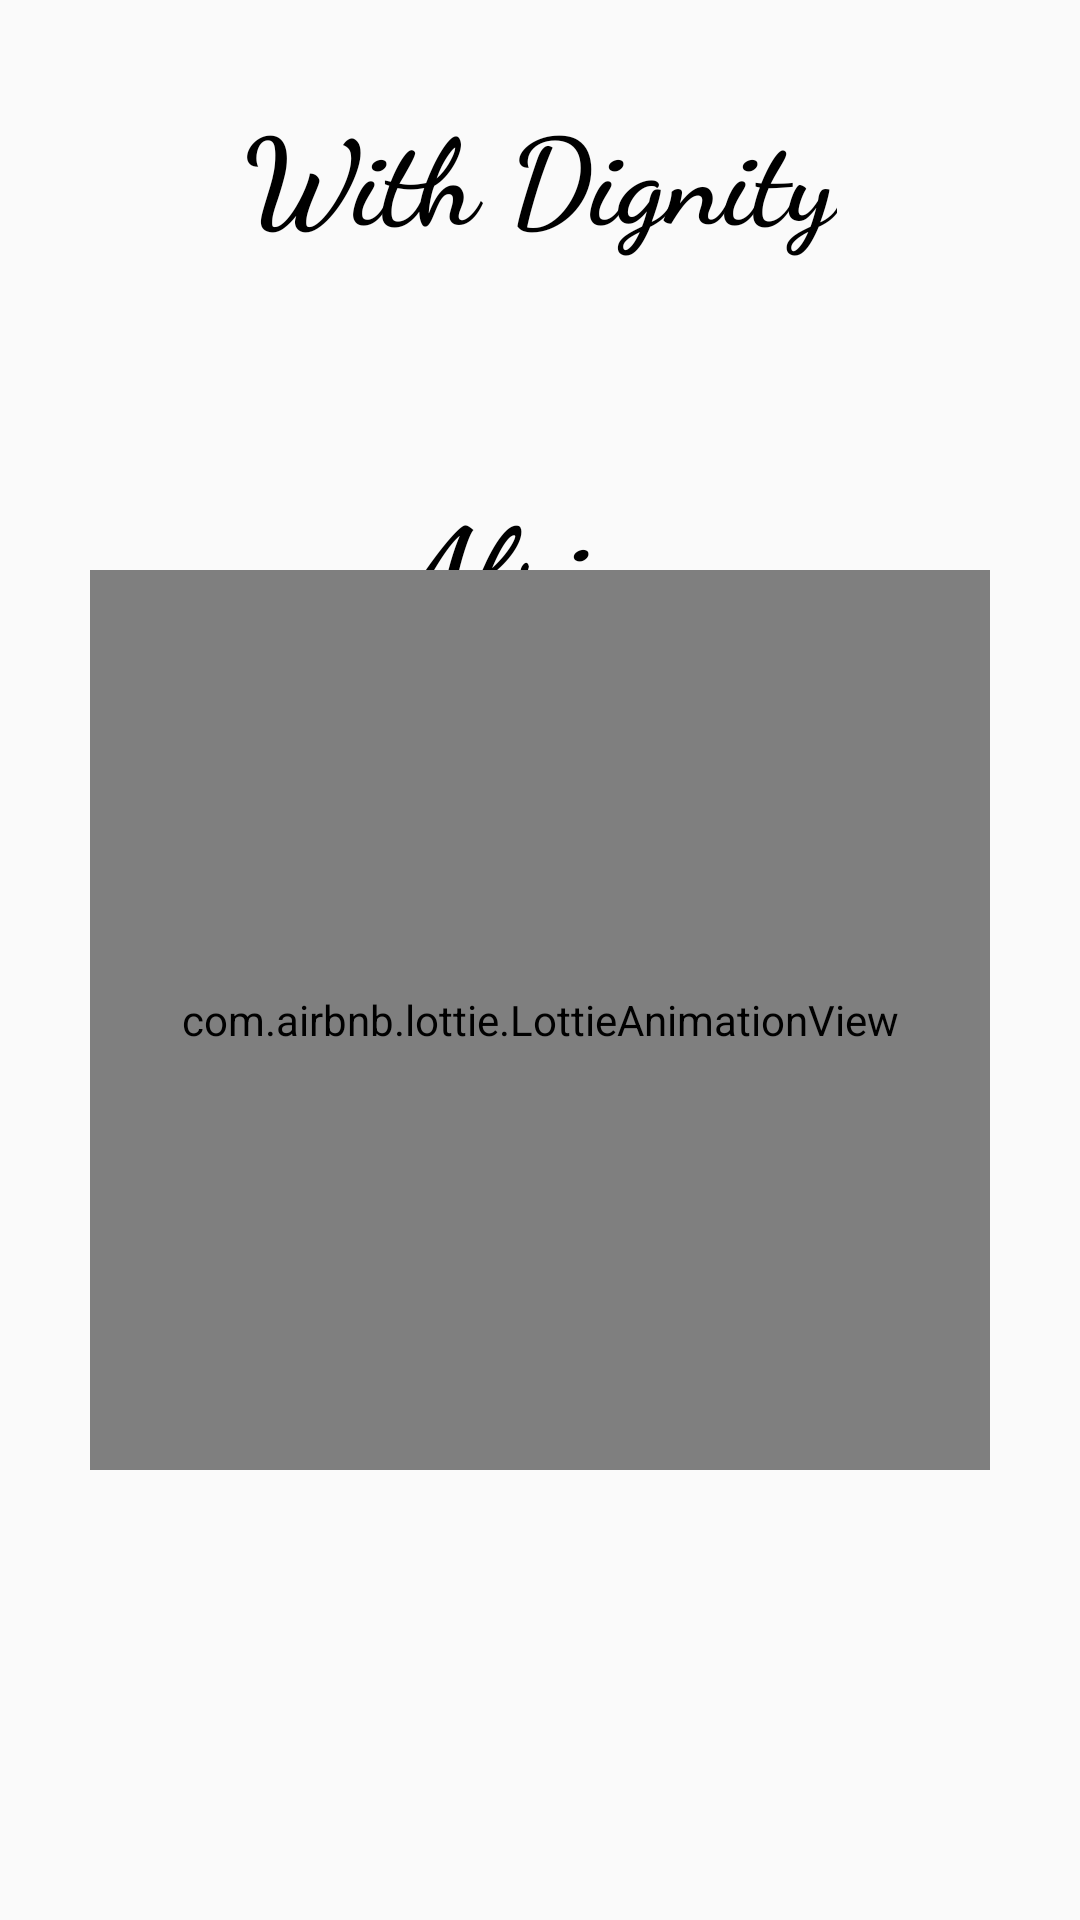

The Android layout XML behind this screen, and the referenced resources:
<!-- AndroidManifest.xml: application theme AppTheme -->
<!-- res/layout/activity_welcome.xml -->
<?xml version="1.0" encoding="utf-8"?>
<RelativeLayout xmlns:android="http://schemas.android.com/apk/res/android"
    xmlns:app="http://schemas.android.com/apk/res-auto"
    xmlns:tools="http://schemas.android.com/tools"
    android:id="@+id/main"
    android:layout_width="match_parent"
    android:layout_height="match_parent"
    tools:context=".WelcomeActivity">

    <TextView
        android:id="@+id/textView"
        android:layout_width="wrap_content"
        android:layout_height="wrap_content"
        android:layout_centerHorizontal="true"
        android:layout_marginTop="30dp"
        android:fontFamily="cursive"
        android:text="With Dignity"
        android:textColor="#000000"
        android:textSize="40sp"
        android:textStyle="bold"
        tools:ignore="HardcodedText" />

    <ImageView
        android:layout_width="70dp"
        android:layout_height="70dp"
        android:layout_centerHorizontal="true"
        android:layout_marginTop="90dp"
        android:background="@drawable/heart"
        tools:ignore="ContentDescription" />


    <TextView
        android:id="@+id/textView2"
        android:layout_width="wrap_content"
        android:layout_height="wrap_content"
        android:layout_centerHorizontal="true"
        android:layout_marginTop="160dp"
        android:fontFamily="cursive"
        android:text="Africa"
        android:textColor="#000000"
        android:textSize="40sp"
        android:textStyle="bold" />

    <com.airbnb.lottie.LottieAnimationView
        android:id="@+id/animationView"
        android:layout_width="300dp"
        android:layout_height="300dp"
        app:lottie_autoPlay="true"
        app:lottie_loop="true"
        app:lottie_rawRes="@raw/flower_loading_bar"
        android:layout_alignParentBottom="true"
        android:layout_centerHorizontal="true"
        android:layout_marginBottom="150dp" />

</RelativeLayout>
<!-- resources referenced by this layout -->
<resources>
  <style name="AppTheme" parent="Theme.AppCompat.Light.NoActionBar">
          <item name="android:statusBarColor">@android:color/black</item>
      </style>
</resources>
